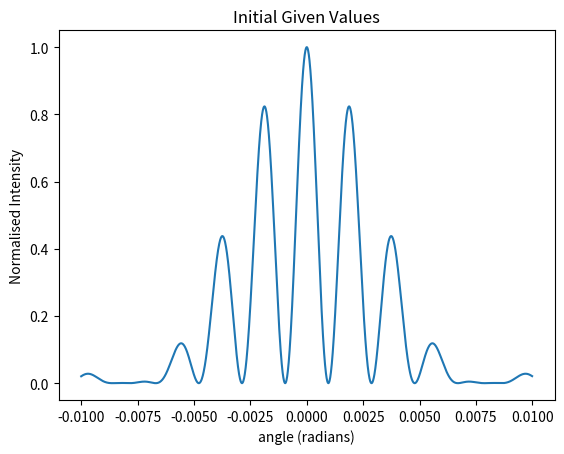
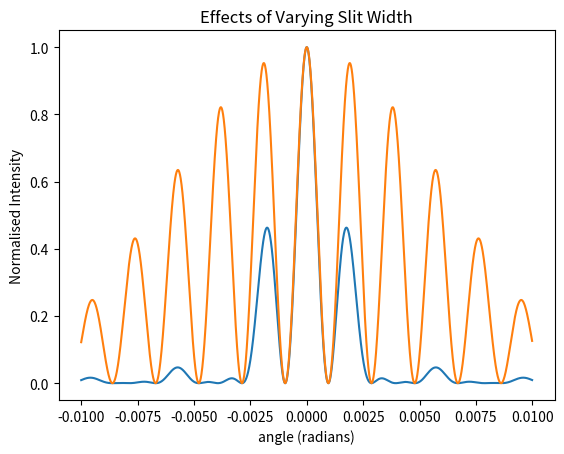
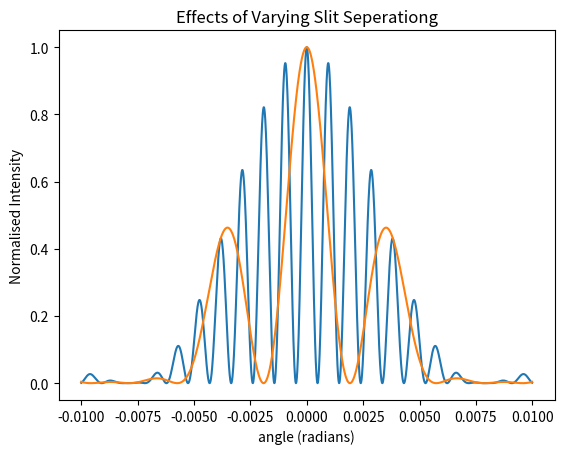
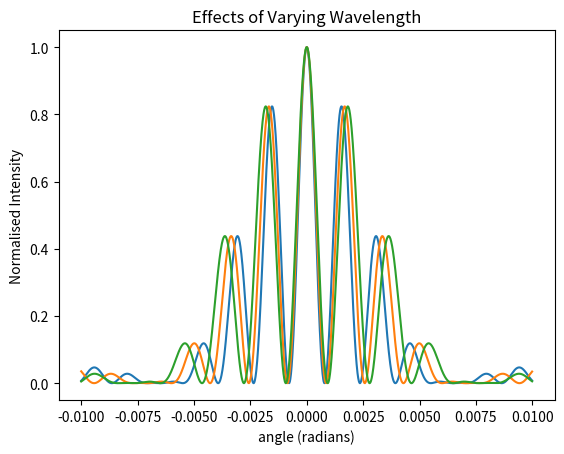

Reproduce these figures in Python, in order.
from numpy import pi,sin,cos,arange
import matplotlib.pyplot as plt 

def normalised_intensity(angle,a,d,wave_length):
	lambdam = wave_length*10**(-9)
	c       = pi*sin(angle)/lambdam;
	alpha   = c*(a*.001);
	beta    = c*(d*.001);
	I       = ((cos(beta))**2.)*((sin(alpha))/alpha)**2.;
	return(I)

a = .085 # in mm
d = .350 # in mm
WL = 670 # in nm

angle = arange(-.01,.01,.00001)
normI = normalised_intensity(angle,a,d,WL)
plt.plot(angle,normI)

plt.title('Initial Given Values')
plt.ylabel('Normalised Intensity')
plt.xlabel('angle (radians)')
plt.savefig('all_stadard_values.png')
plt.close()


normI = normalised_intensity(angle,2*a,d,WL)
plt.plot(angle,normI)

normI = normalised_intensity(angle,a/2,d,WL)
plt.plot(angle,normI)

plt.title('Effects of Varying Slit Width')
plt.ylabel('Normalised Intensity')
plt.xlabel('angle (radians)')
plt.savefig('varying_a.png')
plt.close()

normI = normalised_intensity(angle,a,2*d,WL)
plt.plot(angle,normI)

normI = normalised_intensity(angle,a,d/2,WL)
plt.plot(angle,normI)

plt.title('Effects of Varying Slit Seperationg')
plt.ylabel('Normalised Intensity')
plt.xlabel('angle (radians)')
plt.savefig('varying_d.png')
plt.close()

for WL in range(550,670,50):
	normI = normalised_intensity(angle,a,d,WL)
	plt.plot(angle,normI)

plt.title('Effects of Varying Wavelength')
plt.ylabel('Normalised Intensity')
plt.xlabel('angle (radians)')
plt.savefig('varying_lambda.png')
plt.close()
